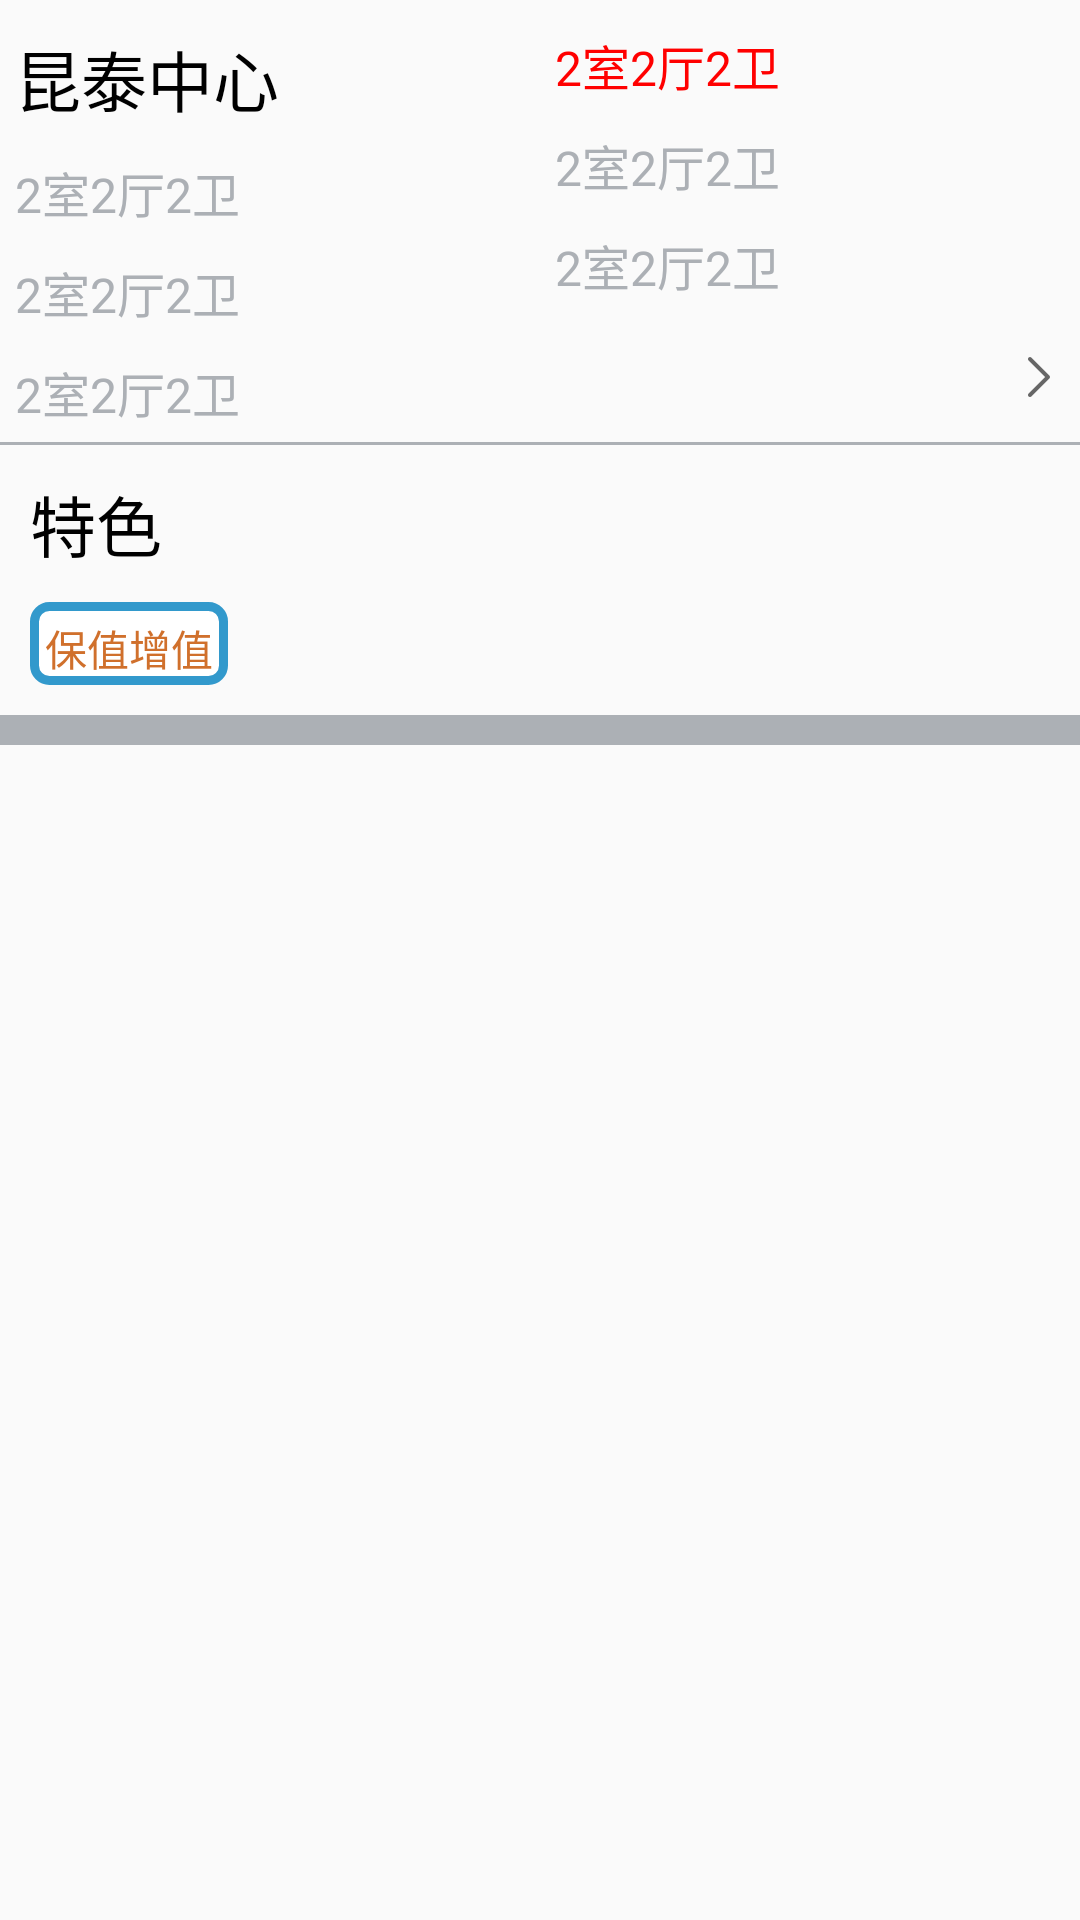

Layout XML and referenced resources for this Android screen:
<!-- AndroidManifest.xml: application theme AppTheme -->
<!-- res/layout/fragment_see_build__fragment_2.xml -->
<LinearLayout xmlns:android="http://schemas.android.com/apk/res/android"
    xmlns:tools="http://schemas.android.com/tools"
    android:layout_width="match_parent"
    android:layout_height="match_parent"
    android:orientation="vertical"
    tools:context="landz.fdy.com.p1_landz.landz.UI.welcome.seebuild_fragment.SeeBuild_Fragment_2">

    
   <LinearLayout
       android:layout_width="match_parent"
       android:layout_height="wrap_content"
       android:orientation="horizontal">
       <LinearLayout
           android:layout_width="match_parent"
           android:layout_height="wrap_content"
           android:layout_weight="1"
           android:gravity="left|center_vertical"
           android:orientation="vertical">


           <TextView
               android:id="@+id/tv_loupanmingzi"
               android:layout_width="wrap_content"
               android:layout_height="wrap_content"
               android:layout_marginTop="10dp"
               android:layout_marginLeft="5dp"
               android:textSize="@dimen/textsize_22"
               android:textColor="@color/black"
               android:text="昆泰中心"/>
           <TextView
               android:id="@+id/tv_huxing"
               android:layout_width="wrap_content"
               android:layout_height="wrap_content"
               android:layout_marginTop="10dp"
               android:layout_marginLeft="5dp"
               android:textSize="@dimen/textsize_16"
               android:textColor="@color/simple_black"
               android:text="2室2厅2卫"/>
           <TextView
               android:id="@+id/tv_jianzhumianji"
               android:layout_width="wrap_content"
               android:layout_height="wrap_content"
               android:layout_marginTop="10dp"
               android:layout_marginLeft="5dp"
               android:textSize="@dimen/textsize_16"
               android:textColor="@color/simple_black"
               android:text="2室2厅2卫"/>
           <TextView
               android:id="@+id/tv_dizi"
               android:layout_width="wrap_content"
               android:layout_height="wrap_content"
               android:layout_marginTop="10dp"
               android:layout_marginLeft="5dp"
               android:layout_marginBottom="5dp"
               android:textSize="@dimen/textsize_16"
               android:textColor="@color/simple_black"
               android:text="2室2厅2卫"/>

           </LinearLayout>
       <LinearLayout
           android:layout_width="match_parent"
           android:layout_height="wrap_content"
           android:layout_weight="1"
           android:gravity="left|center_vertical"
           android:orientation="vertical">

           <TextView
               android:id="@+id/tv_jiage"
               android:layout_width="wrap_content"
               android:layout_height="wrap_content"
               android:layout_marginTop="10dp"
               android:layout_marginLeft="5dp"

               android:textSize="@dimen/textsize_16"
               android:textColor="#FF0000"
               android:text="2室2厅2卫"/>
           <TextView
               android:id="@+id/tv_junjia"
               android:layout_width="wrap_content"
               android:layout_height="wrap_content"
               android:layout_marginTop="10dp"
               android:layout_marginLeft="5dp"

               android:textSize="@dimen/textsize_16"
               android:textColor="@color/simple_black"
               android:text="2室2厅2卫"/>
           <TextView
               android:id="@+id/tv_kehu"
               android:layout_width="wrap_content"
               android:layout_height="wrap_content"
               android:layout_marginTop="10dp"
               android:layout_marginLeft="5dp"
               android:textSize="@dimen/textsize_16"
               android:textColor="@color/simple_black"
               android:text="2室2厅2卫"/>

           <TextView
               android:id="@+id/tv_detail_arrow"
               android:layout_width="wrap_content"
               android:layout_height="wrap_content"
               android:layout_gravity="right"
               android:layout_marginTop="15dp"
               android:layout_marginLeft="5dp"
               android:layout_marginRight="10dp"
               android:layout_marginBottom="5dp"
               android:drawableRight="@mipmap/first_more"
               android:textSize="@dimen/textsize_16"
               android:textColor="@color/simple_black"
               />
       </LinearLayout>
   </LinearLayout>
    <View
        android:layout_width="match_parent"
        android:layout_height="1dp"
        android:background="@color/simple_black"/>
    <RelativeLayout
        android:layout_width="match_parent"
        android:layout_height="90dp">
        <TextView
            android:id="@+id/teshe"
            android:layout_width="wrap_content"
            android:layout_height="wrap_content"
            android:layout_marginTop="10dp"
            android:layout_marginLeft="10dp"
            android:textSize="@dimen/textsize_22"
            android:textColor="@color/black"
            android:text="特色"/>
        <TextView
            android:id="@+id/tv_teshe"
            android:background="@drawable/shape1"
            android:padding="5dp"
            android:layout_width="wrap_content"
            android:layout_height="wrap_content"
            android:layout_marginLeft="10dp"
            android:layout_below="@id/teshe"
            android:layout_marginTop="10dp"
            android:layout_marginBottom="10dp"
            android:singleLine="true"
            android:text="保值增值"
            android:textColor="#EECD661D"
            android:textSize="14sp"
            android:visibility="visible"/>


    </RelativeLayout>
    <View
        android:layout_width="match_parent"
        android:layout_height="10dp"
        android:background="@color/simple_black"/>
</LinearLayout>
<!-- resources referenced by this layout -->
<resources>
  <color name="black">#000000</color>
  <color name="simple_black">#ACB0B5</color>
  <dimen name="textsize_16">16sp</dimen>
  <dimen name="textsize_22">22sp</dimen>
  <!-- drawable shape1 (drawable) -->
  <?xml version="1.0" encoding="utf-8"?>
  <shape xmlns:android="http://schemas.android.com/apk/res/android" >
  
      <solid android:color="@android:color/white" />
  
      <corners android:radius="5dp" />
  
      <stroke
          android:width="3dp"
          android:color="#3299CC" />
  
  </shape>
  <!-- mipmap first_more: png bitmap (mipmap-xxhdpi, 442 bytes) -->
  <style name="AppTheme" parent="Theme.AppCompat.Light.DarkActionBar">
          
          <item name="colorPrimary">@color/colorPrimary</item>
          <item name="colorPrimaryDark">@color/colorPrimaryDark</item>
          <item name="colorAccent">@color/colorAccent</item>
      </style>
  <color name="colorPrimary">#3F51B5</color>
  <color name="colorPrimaryDark">#303F9F</color>
  <color name="colorAccent">#FF4081</color>
</resources>
